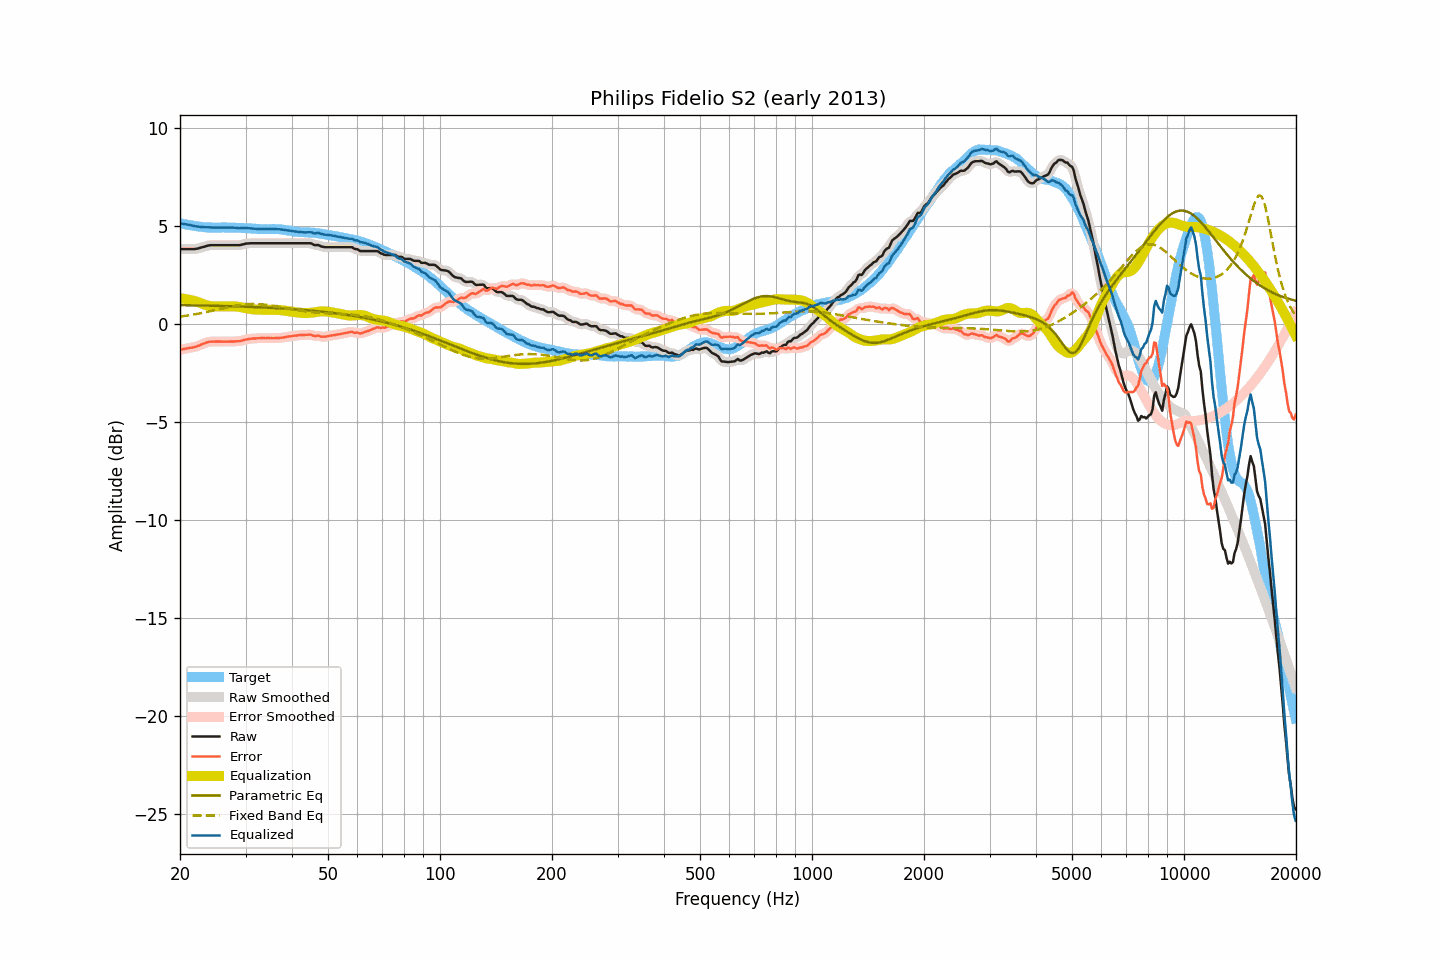

Values plotted in this chart, from the file beside it:
frequency, raw, smoothed, error, error_smoothed, equalization, parametric_eq, fixed_band_eq, equalized_raw, equalized_smoothed, target
20.00, 3.82, 3.82, -1.32, -1.32, 1.31, 0.96, 0.37, 5.13, 5.13, 5.15
20.20, 3.82, 3.82, -1.30, -1.30, 1.30, 0.96, 0.38, 5.12, 5.12, 5.12
20.40, 3.82, 3.82, -1.28, -1.29, 1.29, 0.96, 0.40, 5.11, 5.11, 5.10
20.61, 3.82, 3.82, -1.27, -1.27, 1.28, 0.96, 0.41, 5.10, 5.10, 5.09
20.81, 3.82, 3.82, -1.25, -1.25, 1.26, 0.96, 0.42, 5.08, 5.08, 5.07
21.02, 3.82, 3.82, -1.24, -1.24, 1.25, 0.95, 0.43, 5.07, 5.07, 5.06
21.23, 3.82, 3.82, -1.22, -1.22, 1.23, 0.95, 0.45, 5.05, 5.05, 5.04
21.44, 3.82, 3.82, -1.21, -1.21, 1.21, 0.95, 0.46, 5.03, 5.03, 5.03
21.66, 3.82, 3.82, -1.20, -1.20, 1.19, 0.95, 0.47, 5.02, 5.01, 5.02
21.87, 3.82, 3.82, -1.18, -1.18, 1.17, 0.95, 0.49, 4.99, 5.00, 5.00
22.09, 3.83, 3.83, -1.16, -1.16, 1.15, 0.95, 0.50, 4.98, 4.98, 4.99
22.31, 3.85, 3.85, -1.13, -1.13, 1.12, 0.95, 0.52, 4.97, 4.97, 4.98
22.54, 3.87, 3.87, -1.10, -1.10, 1.09, 0.94, 0.53, 4.96, 4.97, 4.97
22.76, 3.90, 3.90, -1.06, -1.06, 1.06, 0.94, 0.55, 4.96, 4.96, 4.96
22.99, 3.92, 3.92, -1.03, -1.03, 1.03, 0.94, 0.57, 4.95, 4.95, 4.95
23.22, 3.94, 3.94, -1.00, -0.99, 1.00, 0.94, 0.58, 4.94, 4.94, 4.94
23.45, 3.97, 3.97, -0.97, -0.96, 0.97, 0.94, 0.60, 4.94, 4.94, 4.94
23.69, 3.99, 3.99, -0.93, -0.94, 0.94, 0.94, 0.62, 4.93, 4.94, 4.93
23.92, 4.01, 4.01, -0.91, -0.92, 0.92, 0.93, 0.63, 4.94, 4.93, 4.92
24.16, 4.02, 4.02, -0.90, -0.90, 0.91, 0.93, 0.65, 4.93, 4.93, 4.92
24.40, 4.02, 4.02, -0.90, -0.90, 0.90, 0.93, 0.67, 4.92, 4.92, 4.92
24.65, 4.02, 4.02, -0.90, -0.90, 0.90, 0.93, 0.69, 4.92, 4.92, 4.92
24.89, 4.02, 4.02, -0.90, -0.90, 0.90, 0.93, 0.71, 4.92, 4.92, 4.92
25.14, 4.02, 4.02, -0.90, -0.90, 0.90, 0.92, 0.73, 4.92, 4.92, 4.92
25.39, 4.02, 4.02, -0.90, -0.90, 0.90, 0.92, 0.75, 4.92, 4.92, 4.92
25.65, 4.02, 4.02, -0.90, -0.90, 0.90, 0.92, 0.77, 4.92, 4.92, 4.92
25.91, 4.02, 4.02, -0.91, -0.90, 0.90, 0.92, 0.78, 4.92, 4.92, 4.93
26.16, 4.02, 4.02, -0.90, -0.90, 0.90, 0.92, 0.80, 4.92, 4.92, 4.93
26.43, 4.02, 4.02, -0.90, -0.90, 0.90, 0.91, 0.82, 4.92, 4.92, 4.92
26.69, 4.02, 4.02, -0.90, -0.90, 0.90, 0.91, 0.84, 4.92, 4.92, 4.92
26.96, 4.02, 4.02, -0.90, -0.90, 0.90, 0.91, 0.86, 4.92, 4.92, 4.92
27.23, 4.02, 4.02, -0.90, -0.90, 0.90, 0.91, 0.88, 4.92, 4.92, 4.92
27.50, 4.02, 4.02, -0.90, -0.90, 0.90, 0.90, 0.89, 4.92, 4.92, 4.92
27.77, 4.02, 4.02, -0.90, -0.90, 0.90, 0.90, 0.91, 4.92, 4.92, 4.92
28.05, 4.02, 4.02, -0.90, -0.89, 0.89, 0.90, 0.92, 4.92, 4.92, 4.92
28.33, 4.02, 4.02, -0.88, -0.89, 0.89, 0.90, 0.94, 4.91, 4.91, 4.91
28.62, 4.02, 4.02, -0.88, -0.88, 0.88, 0.89, 0.95, 4.90, 4.90, 4.90
28.90, 4.02, 4.03, -0.88, -0.87, 0.87, 0.89, 0.96, 4.89, 4.89, 4.90
29.19, 4.04, 4.04, -0.86, -0.86, 0.85, 0.89, 0.98, 4.89, 4.89, 4.90
29.48, 4.06, 4.06, -0.84, -0.84, 0.84, 0.88, 0.99, 4.90, 4.90, 4.90
29.78, 4.08, 4.08, -0.82, -0.82, 0.82, 0.88, 1.00, 4.90, 4.90, 4.90
30.08, 4.10, 4.10, -0.79, -0.80, 0.80, 0.88, 1.00, 4.90, 4.90, 4.89
30.38, 4.11, 4.11, -0.78, -0.78, 0.79, 0.88, 1.01, 4.90, 4.90, 4.89
30.68, 4.11, 4.12, -0.77, -0.77, 0.77, 0.87, 1.01, 4.88, 4.89, 4.88
30.99, 4.12, 4.12, -0.76, -0.76, 0.76, 0.87, 1.02, 4.88, 4.88, 4.88
31.30, 4.12, 4.12, -0.75, -0.75, 0.75, 0.87, 1.02, 4.87, 4.87, 4.87
31.61, 4.12, 4.12, -0.74, -0.74, 0.74, 0.86, 1.02, 4.86, 4.86, 4.86
31.93, 4.12, 4.12, -0.74, -0.74, 0.74, 0.86, 1.02, 4.86, 4.86, 4.86
32.24, 4.12, 4.12, -0.73, -0.73, 0.73, 0.86, 1.02, 4.85, 4.85, 4.85
32.57, 4.12, 4.12, -0.73, -0.73, 0.73, 0.85, 1.01, 4.85, 4.85, 4.85
32.89, 4.12, 4.12, -0.72, -0.72, 0.72, 0.85, 1.01, 4.85, 4.85, 4.84
33.22, 4.12, 4.12, -0.72, -0.72, 0.72, 0.85, 1.00, 4.84, 4.84, 4.84
33.55, 4.12, 4.12, -0.72, -0.72, 0.72, 0.84, 0.99, 4.84, 4.84, 4.84
33.89, 4.12, 4.12, -0.73, -0.72, 0.72, 0.84, 0.98, 4.84, 4.84, 4.85
34.23, 4.12, 4.12, -0.72, -0.72, 0.72, 0.83, 0.97, 4.84, 4.84, 4.84
34.57, 4.12, 4.12, -0.72, -0.72, 0.72, 0.83, 0.96, 4.84, 4.84, 4.84
34.92, 4.12, 4.12, -0.73, -0.72, 0.72, 0.83, 0.95, 4.85, 4.85, 4.85
35.27, 4.12, 4.12, -0.72, -0.73, 0.73, 0.82, 0.94, 4.85, 4.85, 4.84
35.62, 4.12, 4.12, -0.73, -0.73, 0.73, 0.82, 0.92, 4.85, 4.85, 4.85
35.97, 4.12, 4.12, -0.73, -0.73, 0.72, 0.81, 0.91, 4.85, 4.85, 4.85
... 635 more rows
